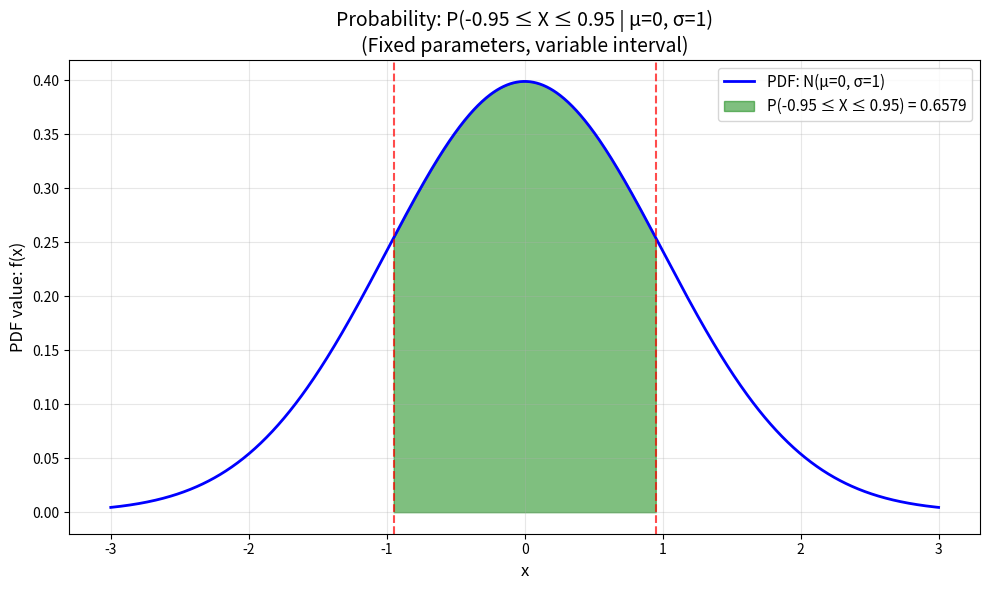
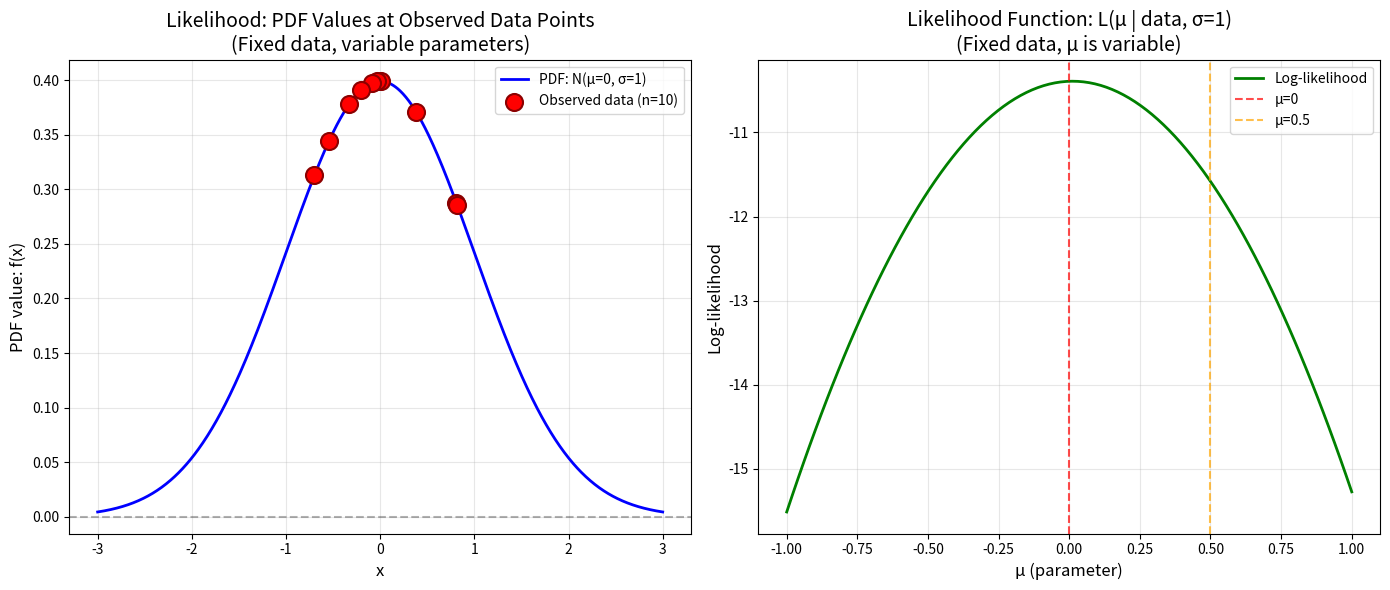
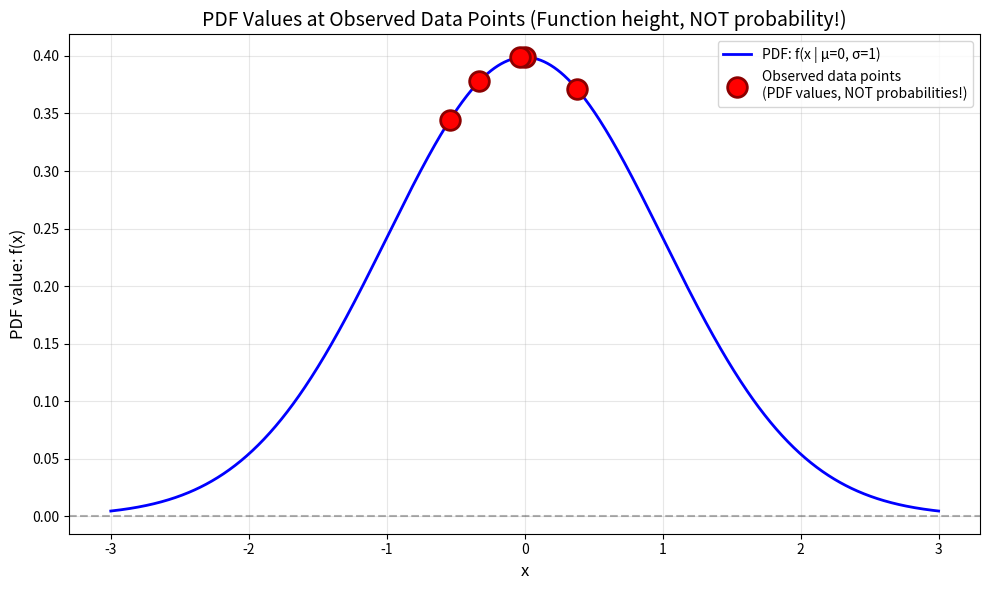
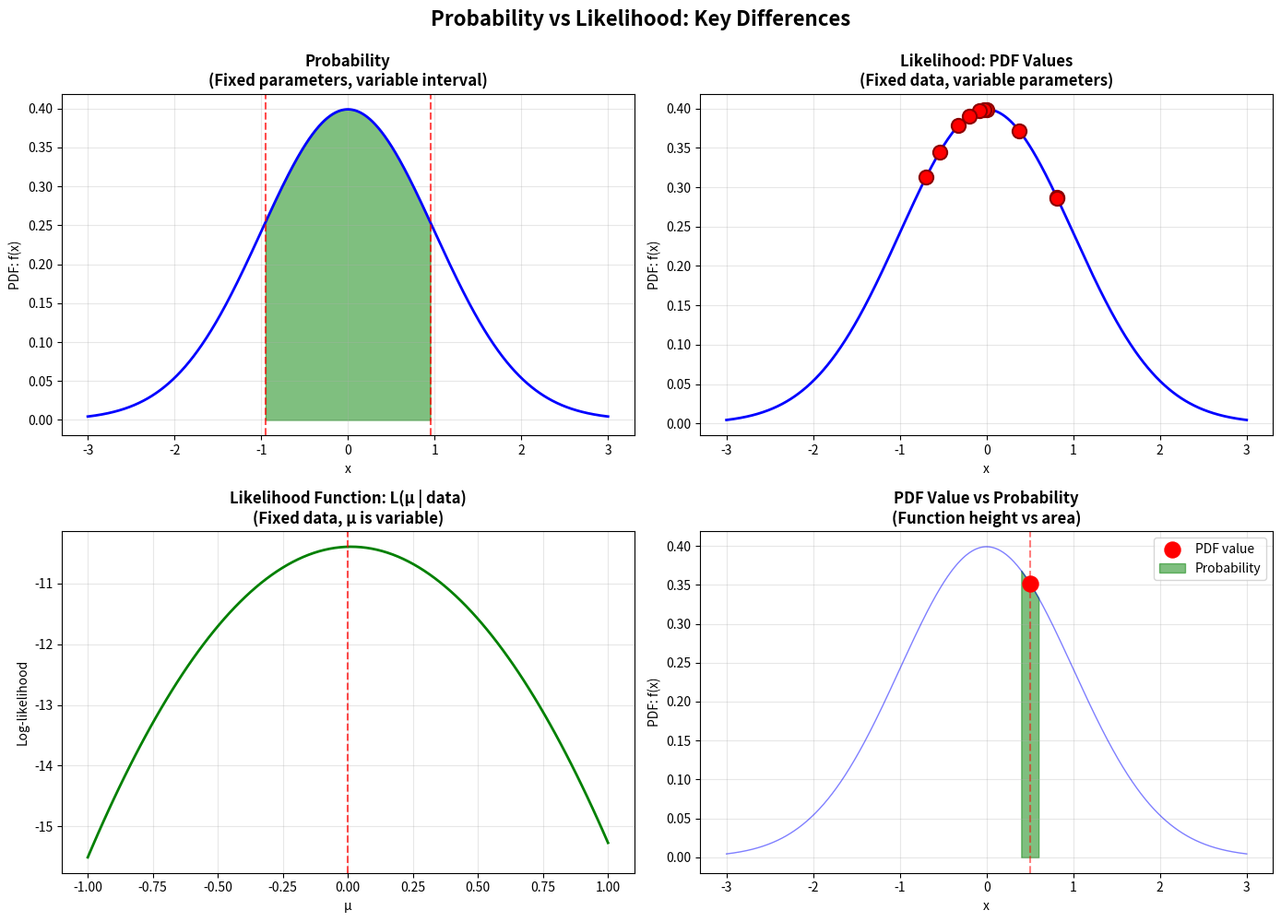

Reproduce these figures in Python, in order.
"""
Likelihood (가능도) vs Probability (확률) 비교

핵심 차이:
- 확률(Probability): 파라미터 고정 → 구간에 대한 확률 계산
- 가능도(Likelihood): 데이터 고정 → 파라미터에 대한 가능성 계산
"""

import numpy as np
import matplotlib.pyplot as plt
from scipy.stats import norm
from scipy import integrate

# Set figure size
plt.rcParams['figure.figsize'] = (10, 6)


# ============================================
# 1. 확률 (Probability) 계산
# ============================================
print("="*70)
print("1. 확률 (Probability) 계산")
print("="*70)
print("질문: 정규분포 N(0,1)에서 -0.95 ~ 0.95 사이에 샘플이 나올 확률은?")
print("답변: 이것은 확률입니다!\n")

mu_true = 0
sigma_true = 1

# Method 1: Using CDF
prob_cdf = norm.cdf(0.95, loc=mu_true, scale=sigma_true) - norm.cdf(-0.95, loc=mu_true, scale=sigma_true)
print(f"Probability (using CDF): P(-0.95 ≤ X ≤ 0.95 | μ={mu_true}, σ={sigma_true}) = {prob_cdf:.4f}")

# Method 2: Using integration
prob_integral, _ = integrate.quad(
    lambda x: norm.pdf(x, loc=mu_true, scale=sigma_true), 
    -0.95, 0.95
)
print(f"Probability (using integration): {prob_integral:.4f}")

print("\n→ 파라미터(μ, σ)는 고정, 구간은 변수")
print("="*70)

# Visualization: Probability
fig, ax = plt.subplots(1, 1, figsize=(10, 6))
x_range = np.linspace(-3, 3, 1000)
pdf_curve = norm.pdf(x_range, loc=mu_true, scale=sigma_true)

# Plot PDF curve
ax.plot(x_range, pdf_curve, 'b-', linewidth=2, label=f'PDF: N(μ={mu_true}, σ={sigma_true})')

# Highlight the interval [-0.95, 0.95]
interval_range = np.linspace(-0.95, 0.95, 100)
interval_pdf = norm.pdf(interval_range, loc=mu_true, scale=sigma_true)
ax.fill_between(interval_range, 0, interval_pdf, alpha=0.5, color='green',
                label=f'P(-0.95 ≤ X ≤ 0.95) = {prob_cdf:.4f}')

ax.axvline(x=-0.95, color='r', linestyle='--', alpha=0.7, linewidth=1.5)
ax.axvline(x=0.95, color='r', linestyle='--', alpha=0.7, linewidth=1.5)
ax.set_xlabel('x', fontsize=12)
ax.set_ylabel('PDF value: f(x)', fontsize=12)
ax.set_title('Probability: P(-0.95 ≤ X ≤ 0.95 | μ=0, σ=1)\n(Fixed parameters, variable interval)', fontsize=14)
ax.legend(fontsize=11)
ax.grid(True, alpha=0.3)
plt.tight_layout()
plt.savefig('probability_example.png', dpi=150, bbox_inches='tight')
print("\n[그래프 저장됨: probability_example.png]")
plt.show()


# ============================================
# 2. 가능도 (Likelihood) 계산
# ============================================
print("\n" + "="*70)
print("2. 가능도 (Likelihood) 계산")
print("="*70)
print("질문: 데이터가 주어졌을 때, μ=0, σ=1에 대한 가능도는?")
print("답변: 이것은 가능도입니다!\n")

# Generate observed data from N(0, 1)
# np.random.seed(43052)
observed_data = np.random.normal(0, 1, size=10)
print(f"Observed data: {observed_data}\n")

def likelihood_normal(data, mu, sigma):
    """
    Calculate likelihood: L(μ, σ | data) = ∏ f(x_i | μ, σ)
    """
    # Use log-likelihood to avoid numerical underflow
    log_likelihood = np.sum(norm.logpdf(data, loc=mu, scale=sigma))
    return np.exp(log_likelihood), log_likelihood

# Likelihood for true parameters (μ=0, σ=1)
mu_candidate = 0
sigma_candidate = 1
likelihood, log_likelihood = likelihood_normal(observed_data, mu_candidate, sigma_candidate)
print(f"Likelihood for μ={mu_candidate}, σ={sigma_candidate}:")
print(f"  - Likelihood: {likelihood:.6e}")
print(f"  - Log-likelihood: {log_likelihood:.4f}")

# Likelihood for different parameters
mu_candidate2 = 0.5
sigma_candidate2 = 1.2
likelihood2, log_likelihood2 = likelihood_normal(observed_data, mu_candidate2, sigma_candidate2)
print(f"\nLikelihood for μ={mu_candidate2}, σ={sigma_candidate2}:")
print(f"  - Likelihood: {likelihood2:.6e}")
print(f"  - Log-likelihood: {log_likelihood2:.4f}")

print("\n→ 데이터는 고정, 파라미터(μ, σ)는 변수")
print("="*70)

# Visualization: Likelihood
fig, (ax1, ax2) = plt.subplots(1, 2, figsize=(14, 6))

# Left: PDF values at observed data points
x_range = np.linspace(-3, 3, 1000)
pdf_curve = norm.pdf(x_range, loc=mu_candidate, scale=sigma_candidate)
pdf_at_points = norm.pdf(observed_data, loc=mu_candidate, scale=sigma_candidate)

ax1.plot(x_range, pdf_curve, 'b-', linewidth=2, label=f'PDF: N(μ={mu_candidate}, σ={sigma_candidate})')
ax1.scatter(observed_data, pdf_at_points, color='red', s=150, zorder=5, marker='o',
           edgecolors='darkred', linewidths=1.5, label=f'Observed data (n={len(observed_data)})')
ax1.axhline(y=0, color='k', linestyle='--', alpha=0.3)
ax1.set_xlabel('x', fontsize=12)
ax1.set_ylabel('PDF value: f(x)', fontsize=12)
ax1.set_title('Likelihood: PDF Values at Observed Data Points\n(Fixed data, variable parameters)', fontsize=14)
ax1.legend(fontsize=10)
ax1.grid(True, alpha=0.3)

# Right: Likelihood as function of μ
mu_range = np.linspace(-1, 1, 100)
likelihoods = []
for mu_test in mu_range:
    _, log_lik = likelihood_normal(observed_data, mu_test, sigma_candidate)
    likelihoods.append(log_lik)

ax2.plot(mu_range, likelihoods, 'g-', linewidth=2, label='Log-likelihood')
ax2.axvline(x=mu_candidate, color='r', linestyle='--', alpha=0.7, label=f'μ={mu_candidate}')
ax2.axvline(x=mu_candidate2, color='orange', linestyle='--', alpha=0.7, label=f'μ={mu_candidate2}')
ax2.set_xlabel('μ (parameter)', fontsize=12)
ax2.set_ylabel('Log-likelihood', fontsize=12)
ax2.set_title('Likelihood Function: L(μ | data, σ=1)\n(Fixed data, μ is variable)', fontsize=14)
ax2.legend(fontsize=10)
ax2.grid(True, alpha=0.3)

plt.tight_layout()
plt.savefig('likelihood_example.png', dpi=150, bbox_inches='tight')
print("\n[그래프 저장됨: likelihood_example.png]")
plt.show()


# ============================================
# 3. 내부 계산 과정: logpdf가 어떻게 동작하는가?
# ============================================
print("\n" + "="*70)
print("3. 내부 계산 과정: np.sum(norm.logpdf(data, loc=mu, scale=sigma))")
print("="*70)

# Sample data
sample_data = observed_data[:3]
mu = 0
sigma = 1

print(f"\n데이터: {sample_data}")
print(f"파라미터: μ={mu}, σ={sigma}\n")

# Step 1: 각 데이터 포인트에 대한 logpdf 계산
logpdf_values = norm.logpdf(sample_data, loc=mu, scale=sigma)
print("Step 1: 각 점에서의 logpdf 값:")
for i, (x, logpdf_val) in enumerate(zip(sample_data, logpdf_values)):
    print(f"  log f({x:.4f} | μ={mu}, σ={sigma}) = {logpdf_val:.6f}")

# Step 2: 수동 계산 (내부 동작 확인)
def manual_logpdf(x, mu, sigma):
    """
    Manual calculation: log f(x | μ, σ) = -log(σ) - 0.5*log(2π) - 0.5*((x-μ)/σ)²
    """
    constant = -np.log(sigma) - 0.5 * np.log(2 * np.pi)
    quadratic = -0.5 * ((x - mu) / sigma) ** 2
    return constant + quadratic

print("\nStep 2: 수동 계산 결과:")
for x, scipy_val in zip(sample_data, logpdf_values):
    manual_val = manual_logpdf(x, mu, sigma)
    print(f"  x={x:.4f}: scipy={scipy_val:.6f}, manual={manual_val:.6f}")

# Step 3: 합산
print(f"\nStep 3: 모든 logpdf 값들의 합산")
print(f"  Log-likelihood = {logpdf_values[0]:.6f} + {logpdf_values[1]:.6f} + {logpdf_values[2]:.6f} + ...")
print(f"  = {np.sum(logpdf_values):.6f}")

# Full data
full_logpdf = norm.logpdf(observed_data, loc=mu, scale=sigma)
full_log_likelihood = np.sum(full_logpdf)
print(f"\n전체 데이터({len(observed_data)}개)에 대한 log-likelihood: {full_log_likelihood:.6f}")
print("="*70)


# ============================================
# 4. 연속 확률분포: 확률 vs PDF 값
# ============================================
print("\n" + "="*70)
print("4. 연속 확률분포: 확률 vs PDF 값")
print("="*70)

x_example = 0.5
print(f"\n예시: x = {x_example}")

# 특정 점에서의 확률
print(f"1. P(X = {x_example}) = 0 (연속 분포에서는 확률이 0!) ✅")

# PDF 값
pdf_value = norm.pdf(x_example, loc=mu, scale=sigma)
print(f"2. f({x_example} | μ={mu}, σ={sigma}) = {pdf_value:.6f} (PDF 값, 0이 아님!)")

# 작은 구간에서의 확률
epsilon = 0.01
prob_interval = norm.cdf(x_example+epsilon, loc=mu, scale=sigma) - norm.cdf(x_example-epsilon, loc=mu, scale=sigma)
print(f"3. P({x_example-epsilon:.2f} ≤ X ≤ {x_example+epsilon:.2f}) = {prob_interval:.6f} (0이 아님!)")

print("\n→ Likelihood에서 사용하는 것은 PDF 값 f(x)입니다!")
print("  → 이것은 확률이 아니라 PDF 함수의 높이(값)입니다.")
print("="*70)

# Visualization: PDF value vs Probability
fig, ax1 = plt.subplots(1, 1, figsize=(10, 6))

# PDF curve with observed points
x_range = np.linspace(-3, 3, 1000)
pdf_curve = norm.pdf(x_range, loc=mu, scale=sigma)
observed_points = observed_data[:5]  # Show first 5 points
pdf_at_points = norm.pdf(observed_points, loc=mu, scale=sigma)

ax1.plot(x_range, pdf_curve, 'b-', linewidth=2, label='PDF: f(x | μ=0, σ=1)')
ax1.scatter(observed_points, pdf_at_points, color='red', s=200, zorder=5, marker='o',
           edgecolors='darkred', linewidths=2, label='Observed data points\n(PDF values, NOT probabilities!)')
ax1.axhline(y=0, color='k', linestyle='--', alpha=0.3)
ax1.set_xlabel('x', fontsize=12)
ax1.set_ylabel('PDF value: f(x)', fontsize=12)
ax1.set_title('PDF Values at Observed Data Points (Function height, NOT probability!)', fontsize=14)
ax1.legend(fontsize=10)
ax1.grid(True, alpha=0.3)

plt.tight_layout()
plt.savefig('pdf_vs_probability.png', dpi=150, bbox_inches='tight')
print("\n[그래프 저장됨: pdf_vs_probability.png]")
plt.show()


# ============================================
# 5. 요약
# ============================================
print("\n" + "="*70)
print("5. 요약")
print("="*70)
print("""
확률 (Probability):
  - 파라미터(μ, σ) 고정 → 구간에 대한 확률 계산
  - 예: P(-0.95 ≤ X ≤ 0.95 | μ=0, σ=1)

가능도 (Likelihood):
  - 데이터 고정 → 파라미터에 대한 가능성 계산
  - L(μ, σ | data) = ∏ f(x_i | μ, σ)
  - 각 점에서의 PDF 값(함수의 높이)들의 곱

핵심:
  - 연속 분포에서 P(X = x) = 0
  - 하지만 PDF 값 f(x) ≠ 0
  - Likelihood는 PDF 값들을 사용 (확률이 아님!)
""")
print("="*70)

# Final comparison visualization
print("\n최종 비교 그래프 생성 중...")
fig, axes = plt.subplots(2, 2, figsize=(14, 10))

# 1. Probability: Fixed parameters, variable interval
x_range = np.linspace(-3, 3, 1000)
pdf_curve = norm.pdf(x_range, loc=0, scale=1)
interval_range = np.linspace(-0.95, 0.95, 100)
interval_pdf = norm.pdf(interval_range, loc=0, scale=1)

axes[0, 0].plot(x_range, pdf_curve, 'b-', linewidth=2)
axes[0, 0].fill_between(interval_range, 0, interval_pdf, alpha=0.5, color='green')
axes[0, 0].axvline(x=-0.95, color='r', linestyle='--', alpha=0.7)
axes[0, 0].axvline(x=0.95, color='r', linestyle='--', alpha=0.7)
axes[0, 0].set_title('Probability\n(Fixed parameters, variable interval)', fontsize=12, fontweight='bold')
axes[0, 0].set_xlabel('x')
axes[0, 0].set_ylabel('PDF: f(x)')
axes[0, 0].grid(True, alpha=0.3)

# 2. Likelihood: Fixed data, variable parameters
pdf_at_obs = norm.pdf(observed_data, loc=0, scale=1)
axes[0, 1].plot(x_range, pdf_curve, 'b-', linewidth=2)
axes[0, 1].scatter(observed_data, pdf_at_obs, color='red', s=120, zorder=5, marker='o',
                   edgecolors='darkred', linewidths=1.5)
axes[0, 1].set_title('Likelihood: PDF Values\n(Fixed data, variable parameters)', fontsize=12, fontweight='bold')
axes[0, 1].set_xlabel('x')
axes[0, 1].set_ylabel('PDF: f(x)')
axes[0, 1].grid(True, alpha=0.3)

# 3. Likelihood function
mu_range = np.linspace(-1, 1, 100)
log_likelihoods = [np.sum(norm.logpdf(observed_data, loc=mu_test, scale=1)) for mu_test in mu_range]
axes[1, 0].plot(mu_range, log_likelihoods, 'g-', linewidth=2)
axes[1, 0].axvline(x=0, color='r', linestyle='--', alpha=0.7)
axes[1, 0].set_title('Likelihood Function: L(μ | data)\n(Fixed data, μ is variable)', fontsize=12, fontweight='bold')
axes[1, 0].set_xlabel('μ')
axes[1, 0].set_ylabel('Log-likelihood')
axes[1, 0].grid(True, alpha=0.3)

# 4. PDF value vs Probability
x_example = 0.5
epsilon = 0.1
x_interval = np.linspace(x_example - epsilon, x_example + epsilon, 100)
pdf_interval = norm.pdf(x_interval, loc=0, scale=1)

axes[1, 1].plot(x_range, pdf_curve, 'b-', linewidth=1, alpha=0.5)
axes[1, 1].scatter([x_example], [norm.pdf(x_example, loc=0, scale=1)], 
                   color='red', s=150, zorder=5, label='PDF value')
axes[1, 1].fill_between(x_interval, 0, pdf_interval, alpha=0.5, color='green', label='Probability')
axes[1, 1].axvline(x=x_example, color='r', linestyle='--', alpha=0.5)
axes[1, 1].set_title('PDF Value vs Probability\n(Function height vs area)', fontsize=12, fontweight='bold')
axes[1, 1].set_xlabel('x')
axes[1, 1].set_ylabel('PDF: f(x)')
axes[1, 1].legend()
axes[1, 1].grid(True, alpha=0.3)

plt.suptitle('Probability vs Likelihood: Key Differences', fontsize=16, fontweight='bold', y=0.995)
plt.tight_layout()
plt.savefig('comparison_summary.png', dpi=150, bbox_inches='tight')
print("[그래프 저장됨: comparison_summary.png]")
plt.show()
